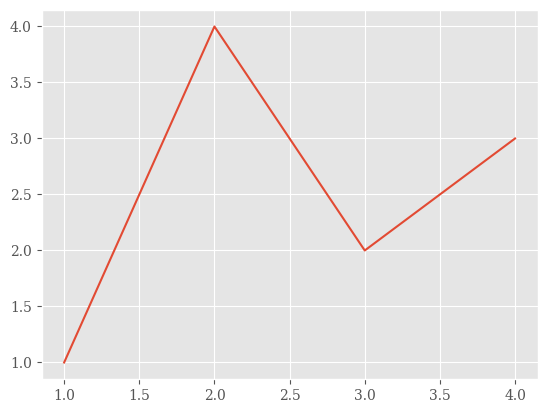
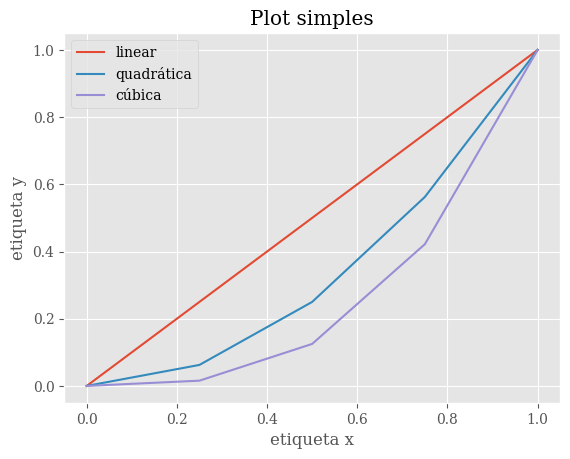
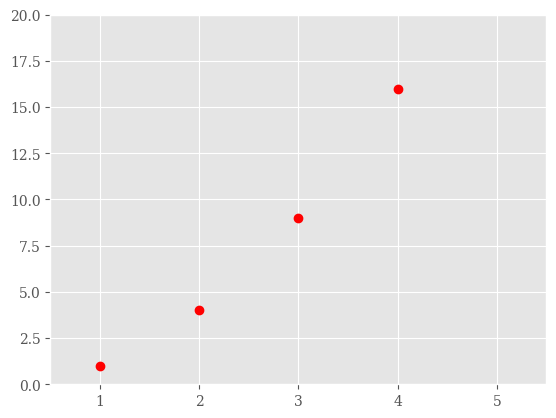
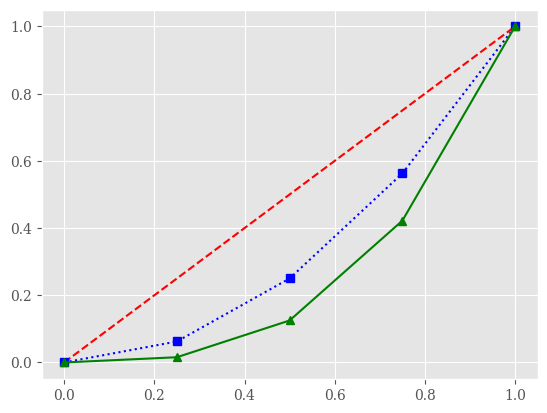
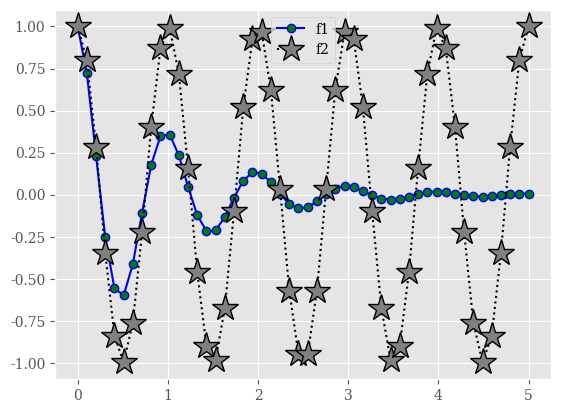
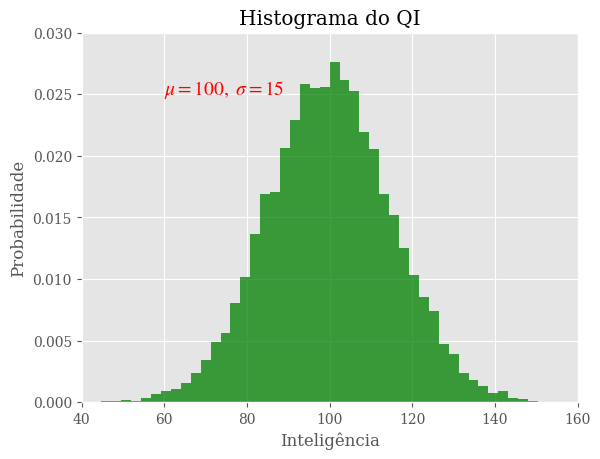
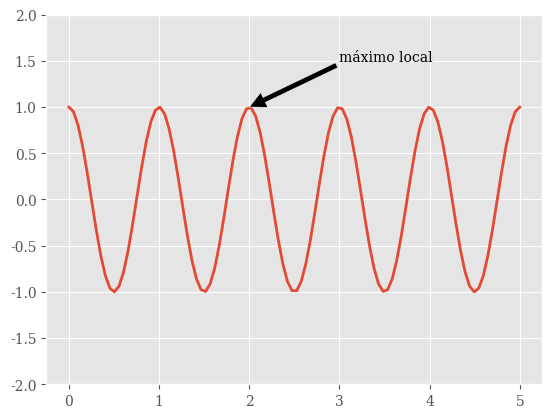
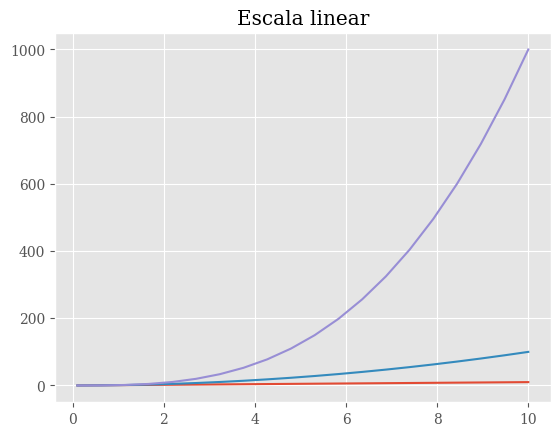
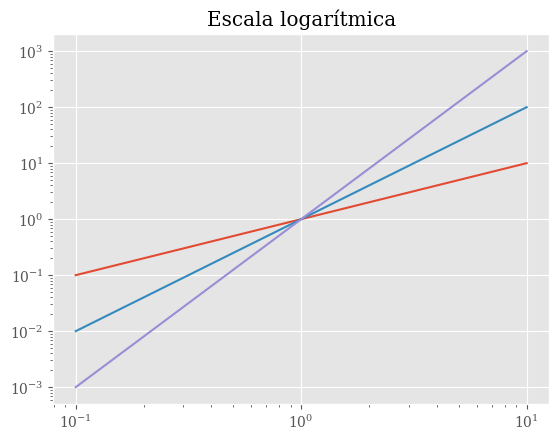

The matplotlib source for these figures, in order:
# Vamos precisar de algumas funções
# que programamos anteriormente.

import math

def array_faixa(início, fim, salto):
    A = []
    a_i = início
    i = 0
    while a_i < fim:
        A.append(a_i)
        i += 1
        a_i = início + i * salto
    return A


def esp_linear(início, fim, N):
    A = []
    h = (fim - início) / (N - 1)
    for i in range(N):
        a_i = início + i * h
        A.append(a_i)
    return A


def array_cheio(N, c=0.0):
    l = []
    for i in range(N):
        l.append(c)
    return l


def array_pot(A, b):
    N = len(A)
    C = array_cheio(N)
    for i in range(N):
        C[i] = A[i]**b
    return C

import matplotlib.pyplot as plt

plt.style.use('ggplot')
plt.rcParams['font.family'] = 'serif'
plt.rcParams['mathtext.fontset'] = 'stix'

fig, ax = plt.subplots()  # Cria uma figura com um único Axes.
ax.plot([1, 2, 3, 4], [1, 4, 2, 3])  # Desenha alguns pontos nos eixos.
plt.show()

x = esp_linear(0.0, 1.0, 5)
y1 = array_pot(x, 1)
y2 = array_pot(x, 2)
y3 = array_pot(x, 3)

fig, ax = plt.subplots()  # Cria uma figura e um Axes
ax.plot(x, y1, label='linear')  # Plota alguns dados no Axes
ax.plot(x, y2, label='quadrática')  # Plota mais dados no Axes...
ax.plot(x, y3, label='cúbica')  # ... E mais um pouco.
ax.set_xlabel('etiqueta x')  # Adiciona uma etiqueta ao eixo x do Axes
ax.set_ylabel('etiqueta y')  # Adiciona uma etiqueta ao eixo y do Axes
ax.set_title('Plot simples')  # Adiciona um título ao Axes
ax.legend()  # Adiciona um quadro de legenda
plt.show()



x = esp_linear(0.0, 1.0, 5)
y1 = array_pot(x, 1)
y2 = array_pot(x, 2)
y3 = array_pot(x, 3)

fig, ax = plt.subplots()
ax.plot([1, 2, 3, 4], [1, 4, 9, 16], 'or')

# Define os limites do gráfico (x1, x2, y1, y2)
ax.axis([0.5, 5.5, 0, 20])
plt.show()

# tracejado vermelho, quadrados azuis com pontilhado,
# triângulos verdes com linha sólida.
fig, ax = plt.subplots()
ax.plot(x, y1, '--r')
ax.plot(x, y2, 's:b')
ax.plot(x, y3, '^-g')
plt.show()

def f1(t):
    return math.exp(-t) * math.cos(2 * math.pi * t)


def f2(t):
    return math.cos(2 * math.pi * t)

N = 50
t = esp_linear(0.0, 5.0, N)
y1 = array_cheio(N)
y2 = array_cheio(N)
for i in range(N):
    y1[i] = f1(t[i])
    y2[i] = f2(t[i])

fig, ax = plt.subplots()
ax.plot(t, y1, marker='o', mfc='green',
        color='b', ls='-', label='f1')
ax.plot(t, y2, marker='*', mfc='gray', ms=20,
        color='k', ls=':', label='f2')
ax.legend()
plt.show()



# Sorteia números aleatórios com distribuição normal (gaussiana).
from random import normalvariate

N = 10000
mu, sigma = 100, 15
x = array_cheio(N)
for i in range(N):
    x[i] = normalvariate(mu, sigma)

fig, ax = plt.subplots()

# histograma dos dados, 5 caixas entre 40 e 160
n, bins, patches = ax.hist(x, bins=50, range=[40, 160],
                           density=1, facecolor='g', alpha=0.75)

ax.set_xlabel('Inteligência')
ax.set_ylabel('Probabilidade')
ax.set_title('Histograma do QI')
ax.text(60, .025, r'$\mu=100,\ \sigma=15$', fontsize=14, color='red')
ax.axis([40, 160, 0, 0.03])
ax.grid(True)

plt.show()

N = 100
t = esp_linear(0.0, 5.0, N)
s = array_cheio(N)
for i in range(N):
    s[i] = math.cos(2*math.pi*t[i])
fig, ax = plt.subplots()
ax.plot(t, s, lw=2)

ax.annotate('máximo local', xy=(2, 1), xytext=(3, 1.5),
            arrowprops={'facecolor': 'black'})

ax.set_ylim(-2, 2)
plt.show()

x = esp_linear(0.1, 10.0, 20)
y1 = array_pot(x, 1)
y2 = array_pot(x, 2)
y3 = array_pot(x, 3)

fig, ax = plt.subplots()
ax.plot(x, y1)
ax.plot(x, y2)
ax.plot(x, y3)

# A escala já é linear por padrão, mas
# vamos configurar só por completeza.
ax.set_xscale('linear')
ax.set_yscale('linear')

ax.set_title('Escala linear')
ax.grid(True)
plt.show()

fig, ax = plt.subplots()
ax.plot(x, y1)
ax.plot(x, y2)
ax.plot(x, y3)
ax.set_yscale('log')
ax.set_xscale('log')
ax.set_title('Escala logarítmica')
ax.grid(True)
plt.show()



